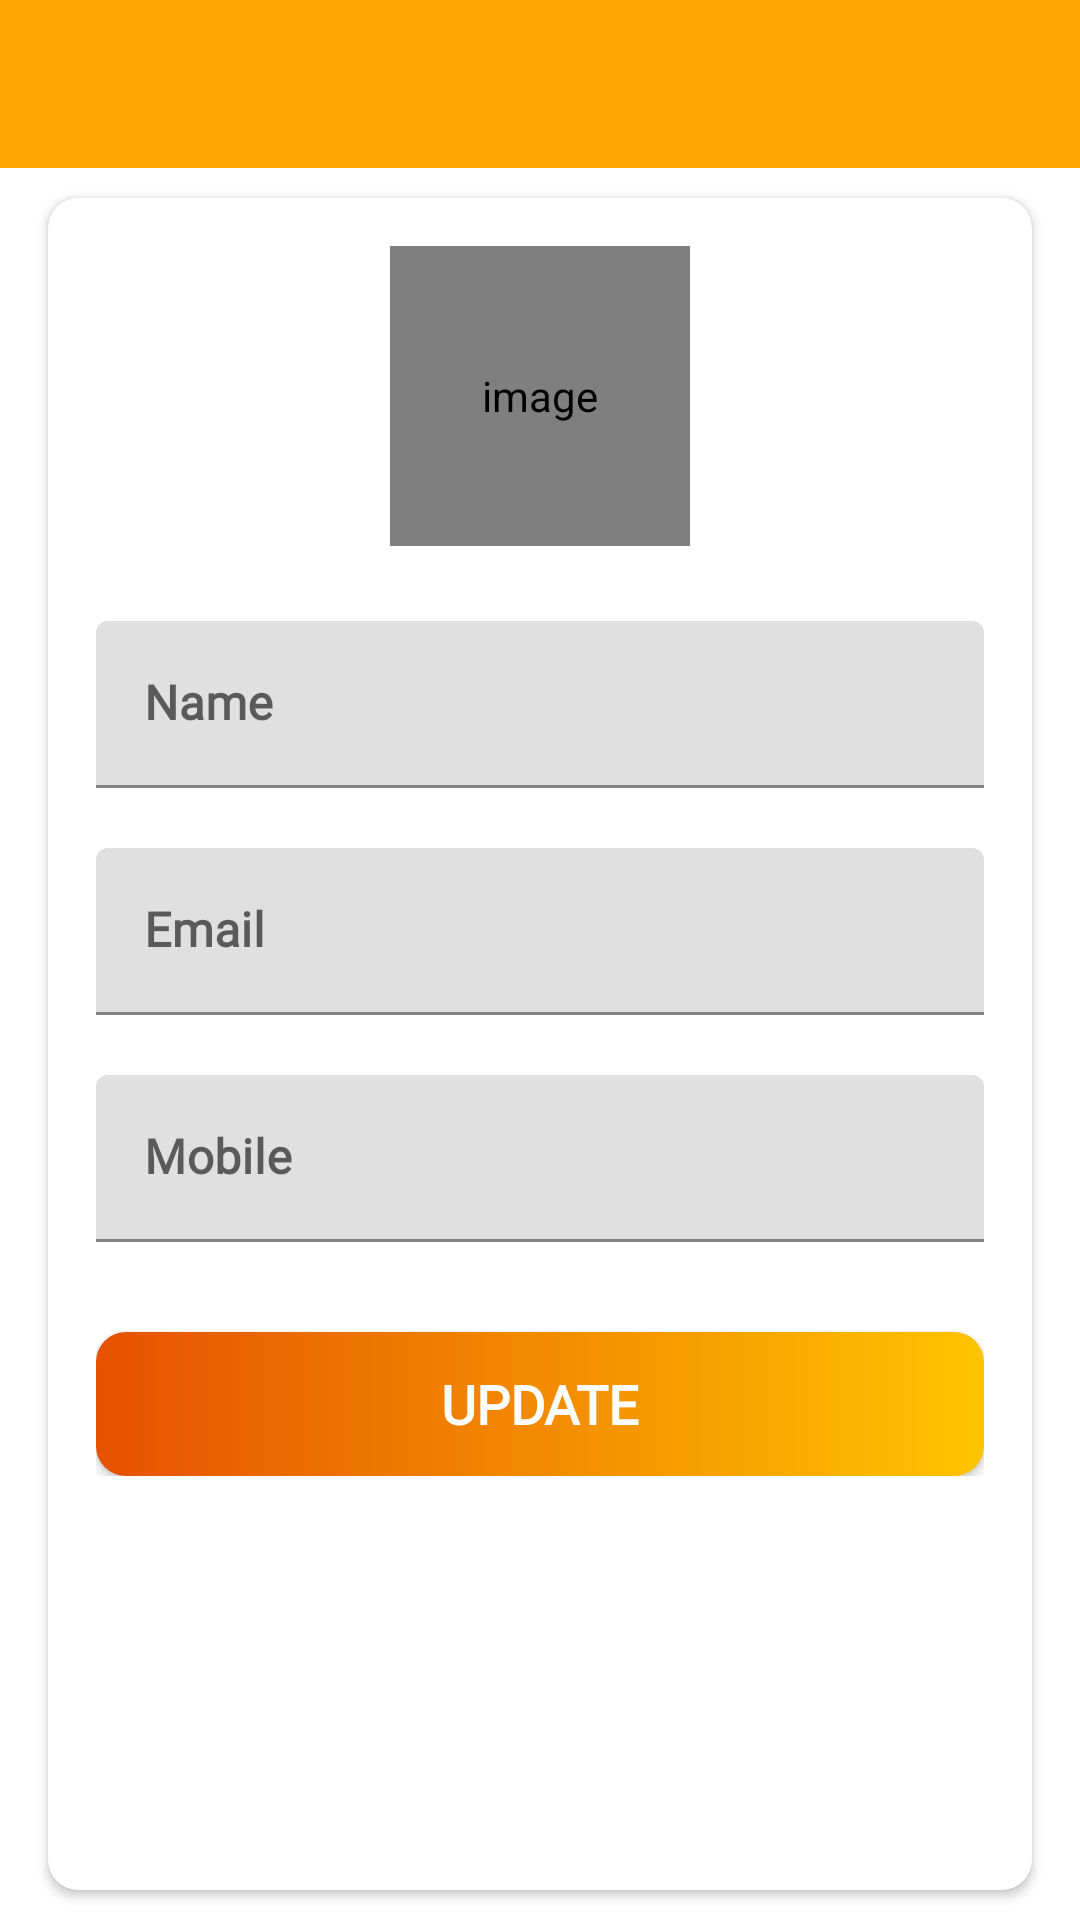

This screen was rendered from an Android layout file. Write that file and the resources it references.
<!-- AndroidManifest.xml: activity theme Theme.ProjectCheck.NoActionBar -->
<!-- res/layout/activity_my_profile.xml -->
<?xml version="1.0" encoding="utf-8"?>
<LinearLayout xmlns:android="http://schemas.android.com/apk/res/android"
    xmlns:app="http://schemas.android.com/apk/res-auto"
    xmlns:tools="http://schemas.android.com/tools"
    android:layout_width="match_parent"
    android:layout_height="match_parent"
    android:orientation="vertical"
    tools:context=".activities.MyProfileActivity">

    <com.google.android.material.appbar.AppBarLayout
        android:layout_width="match_parent"
        android:layout_height="wrap_content"
        android:theme="@style/AppTheme.AppBarOverlay">

        <androidx.appcompat.widget.Toolbar
            android:id="@+id/toolbar_my_profile_activity"
            android:layout_width="match_parent"
            android:layout_height="?attr/actionBarSize"
            android:background="?attr/colorPrimary"
            app:popupTheme="@style/AppTheme.PopupOverlay" />
    </com.google.android.material.appbar.AppBarLayout>

    
    <LinearLayout
        android:layout_width="match_parent"
        android:layout_height="match_parent"
        android:background="@drawable/ic_background">

        <androidx.cardview.widget.CardView
            android:layout_width="match_parent"
            android:layout_height="match_parent"
            android:layout_marginStart="@dimen/my_profile_screen_content_marginStartEnd"
            android:layout_marginTop="@dimen/my_profile_screen_content_marginTopBottom"
            android:layout_marginEnd="@dimen/my_profile_screen_content_marginStartEnd"
            android:layout_marginBottom="@dimen/my_profile_screen_content_marginTopBottom"
            android:elevation="@dimen/card_view_elevation"
            app:cardCornerRadius="@dimen/card_view_corner_radius">

            <LinearLayout
                android:layout_width="match_parent"
                android:layout_height="wrap_content"
                android:gravity="center_horizontal"
                android:orientation="vertical"
                android:padding="@dimen/my_profile_screen_content_padding">

                <de.hdodenhof.circleimageview.CircleImageView
                    android:id="@+id/iv_profile_user_image"
                    android:layout_width="@dimen/my_profile_user_image_size"
                    android:layout_height="@dimen/my_profile_user_image_size"
                    android:contentDescription="@string/image_contentDescription"
                    android:src="@drawable/ic_user_place_holder" />

                <com.google.android.material.textfield.TextInputLayout
                    android:layout_width="match_parent"
                    android:layout_height="wrap_content"
                    android:layout_marginTop="@dimen/my_profile_name_til_marginTop">

                    <androidx.appcompat.widget.AppCompatEditText
                        android:id="@+id/et_name"
                        android:layout_width="match_parent"
                        android:layout_height="wrap_content"
                        android:hint="@string/name"
                        android:textStyle="bold"
                        android:fontFamily="@font/quicksand"
                        android:textSize="@dimen/et_text_size" />

                </com.google.android.material.textfield.TextInputLayout>

                <com.google.android.material.textfield.TextInputLayout
                    android:layout_width="match_parent"
                    android:layout_height="wrap_content"
                    android:layout_marginTop="@dimen/my_profile_et_email_marginTop">

                    
                    <androidx.appcompat.widget.AppCompatEditText
                        android:id="@+id/et_email"
                        android:layout_width="match_parent"
                        android:layout_height="wrap_content"
                        android:focusable="false"
                        android:focusableInTouchMode="false"
                        android:hint="@string/email"
                        android:textStyle="bold"
                        android:fontFamily="@font/quicksand"
                        android:inputType="textEmailAddress"
                        android:textSize="@dimen/et_text_size" />

                </com.google.android.material.textfield.TextInputLayout>

                <com.google.android.material.textfield.TextInputLayout
                    android:layout_width="match_parent"
                    android:layout_height="wrap_content"
                    android:layout_marginTop="@dimen/my_profile_et_mobile_marginTop">

                    <androidx.appcompat.widget.AppCompatEditText
                        android:id="@+id/et_mobile"
                        android:layout_width="match_parent"
                        android:layout_height="wrap_content"
                        android:hint="@string/mobile"
                        android:inputType="phone"
                        android:textStyle="bold"
                        android:fontFamily="@font/quicksand"
                        android:textSize="@dimen/et_text_size" />

                </com.google.android.material.textfield.TextInputLayout>

                <Button
                    android:id="@+id/btn_update"
                    android:layout_width="match_parent"
                    android:layout_height="wrap_content"
                    android:layout_gravity="center"
                    android:layout_marginTop="@dimen/my_profile_btn_update_marginTop"
                    android:background="@drawable/shape_button_rounded"
                    android:foreground="?attr/selectableItemBackground"
                    android:gravity="center"
                    android:textStyle="bold"
                    android:fontFamily="@font/quicksand"
                    android:paddingTop="@dimen/btn_paddingTopBottom"
                    android:paddingBottom="@dimen/btn_paddingTopBottom"
                    android:text="@string/update"
                    android:textColor="@android:color/white"
                    android:textSize="@dimen/btn_text_size" />
            </LinearLayout>
        </androidx.cardview.widget.CardView>
    </LinearLayout>
</LinearLayout>
<!-- resources referenced by this layout -->
<resources>
  <dimen name="btn_paddingTopBottom">8dp</dimen>
  <dimen name="btn_text_size">18sp</dimen>
  <dimen name="card_view_corner_radius">10dp</dimen>
  <dimen name="card_view_elevation">10dp</dimen>
  <dimen name="et_text_size">16sp</dimen>
  <dimen name="my_profile_btn_update_marginTop">30dp</dimen>
  <dimen name="my_profile_et_email_marginTop">20dp</dimen>
  <dimen name="my_profile_et_mobile_marginTop">20dp</dimen>
  <dimen name="my_profile_name_til_marginTop">25dp</dimen>
  <dimen name="my_profile_screen_content_marginStartEnd">16dp</dimen>
  <dimen name="my_profile_screen_content_marginTopBottom">10dp</dimen>
  <dimen name="my_profile_screen_content_padding">16dp</dimen>
  <dimen name="my_profile_user_image_size">100dp</dimen>
  <!-- drawable shape_button_rounded (drawable-v24) -->
  <?xml version="1.0" encoding="utf-8"?>
  <shape xmlns:android="http://schemas.android.com/apk/res/android"
      android:shape="rectangle">
  
      <gradient
          android:angle="360"
          android:endColor="@color/yello_accent_1"
          android:startColor="@color/orange_accent_1"
          android:type="linear">
      </gradient>
  
      <corners
          android:radius="10dp">
  
      </corners>
  
  </shape>
  <string name="email">Email</string>
  <string name="image_contentDescription">image</string>
  <string name="mobile">Mobile</string>
  <string name="name">Name</string>
  <string name="update">UPDATE</string>
  <style name="AppTheme.AppBarOverlay" parent="ThemeOverlay.AppCompat.Dark.ActionBar" />
  <style name="AppTheme.PopupOverlay" parent="ThemeOverlay.AppCompat.Light" />
  <style name="Theme.ProjectCheck.NoActionBar">
          <item name="windowActionBar">false</item>
          <item name="windowNoTitle">true</item>
      </style>
  <color name="yello_accent_1">#FFC400</color>
  <color name="orange_accent_1">#E65100</color>
</resources>
